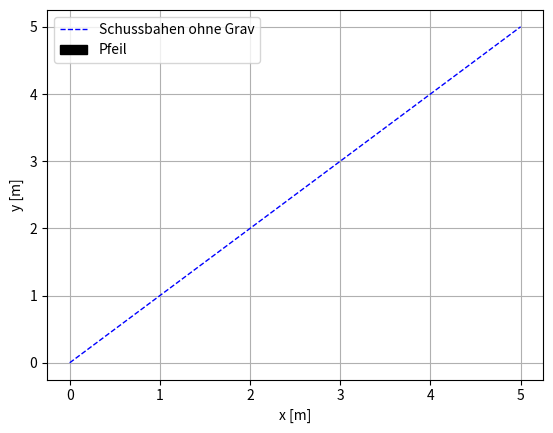

Recreate this plot in Python. (Note: this script raises an exception after producing the figure.)
import numpy as np
import matplotlib as mpl
import matplotlib.pyplot as plt
import matplotlib.animation


pfeil0=np.array([0,0])
affe0=np.array([5,5])
diff=affe0-pfeil0
alpha=np.arctan(diff[1]/diff[0])
g=9.81

pfeilv=9
v0 = np.array([pfeilv * np.cos(alpha), pfeilv * np.sin(alpha)])

t = np.linspace(0, 2, 1000)
t = t.reshape(-1, 1)

# Berechne den Ortsvektor für alle Zeitpunkte im Array t.
r_pfeil = pfeil0 + v0 * t + 0.5 * np.array([0,-g]) * t**2
r_affe=affe0+ 0.5 * np.array([0,-g]) * t**2



hit_index=np.argmin(np.linalg.norm(r_pfeil-r_affe,axis=1))+1


fig = plt.figure()
ax = fig.add_subplot(1, 1, 1)
ax.set_xlabel('x [m]')
ax.set_ylabel('y [m]')
ax.grid()

pfeil_bahn_ohne_g,=ax.plot([pfeil0[0],affe0[0]],[pfeil0[1], affe0[1]],'--',
                          color='blue', lw=1)
#pfeil_bahn=ax.plot(r_pfeil[:, 0], r_pfeil[:, 1])
#affe_bahn=ax.plot(r_affe[:, 0], r_affe[:, 1])

style = mpl.patches.ArrowStyle.Simple(head_length=3,
                                      head_width=1)

pfeil = mpl.patches.FancyArrowPatch((0, 0), (0, 0),
                                      color='black',arrowstyle=style,zorder=10)

#affe,=ax.plot([],[],'o',color='brown')

ax.add_artist(pfeil)

plt.legend([pfeil_bahn_ohne_g,pfeil],
           ["Schussbahen ohne Grav","Pfeil"])



image = mpl.offsetbox.OffsetImage(plt.imread("affe.jpg"),zoom=0.1)

box_affe = mpl.offsetbox.AnnotationBbox(image, (0, 0),frameon=False)


ax.add_artist(box_affe)


def update(n):
    diff=r_pfeil[n+1]-r_pfeil[n]
    pfeil.set_positions(r_pfeil[n]-diff*25,r_pfeil[n])
    #affe.set_data(r_affe[n])
    box_affe.xybox = (r_affe[n][0], r_affe[n][1])
    return box_affe,pfeil

ani = mpl.animation.FuncAnimation(fig, update, interval=30,
                                  frames=hit_index, blit=True,repeat=False)
ani.save("fallender_Affe_bild.mp4",fps=30)








